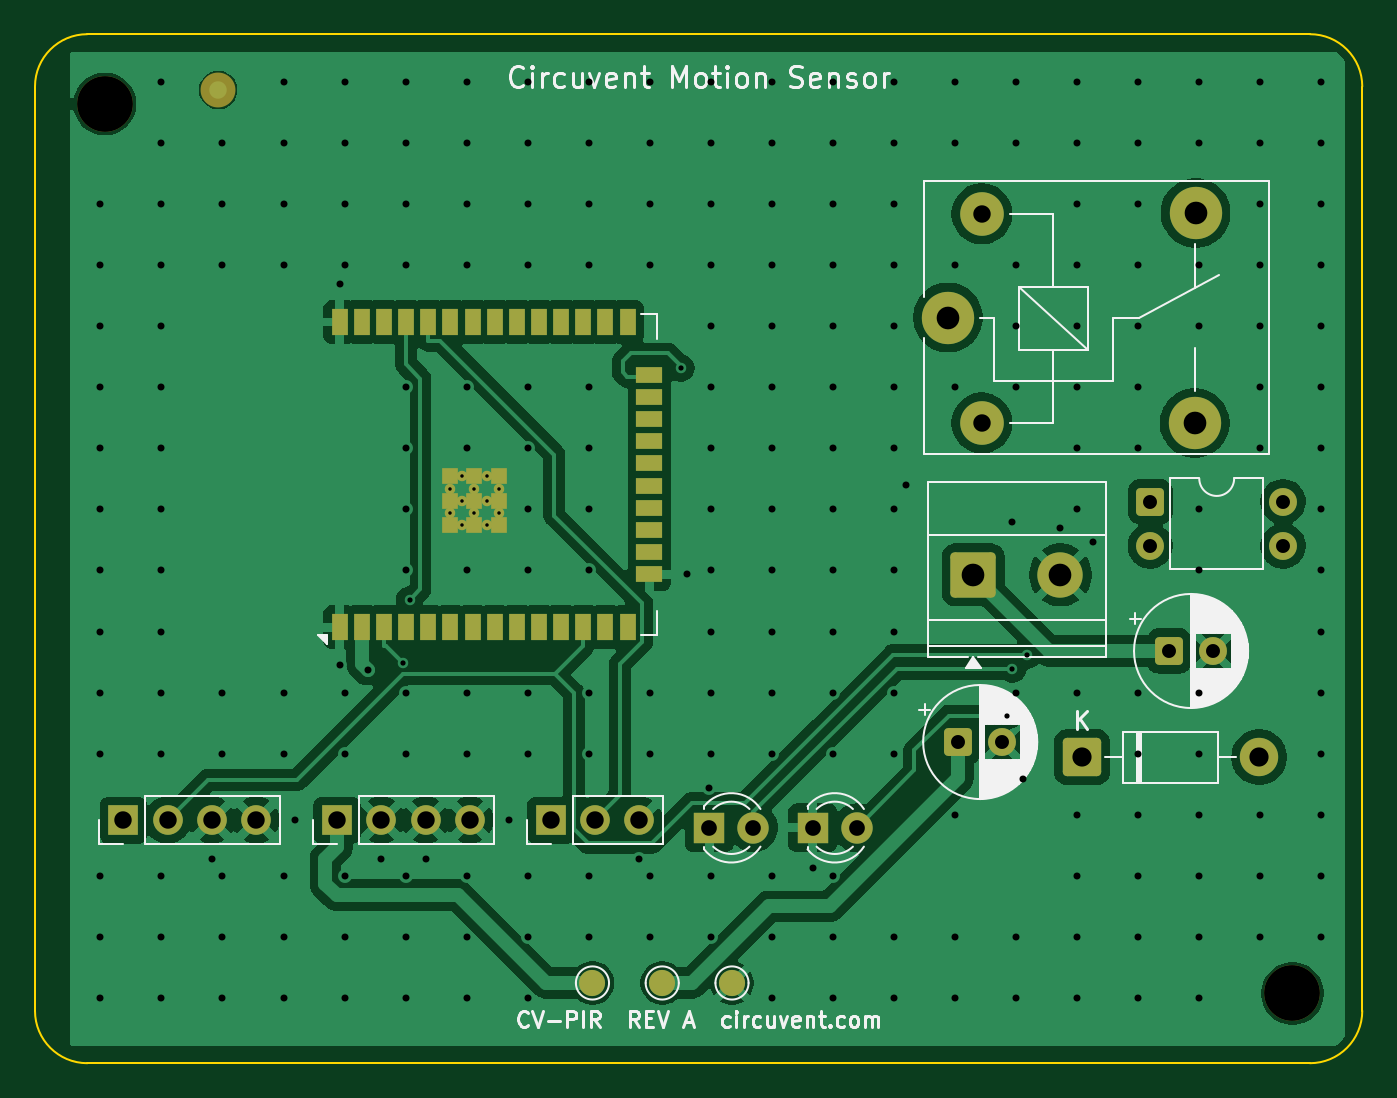
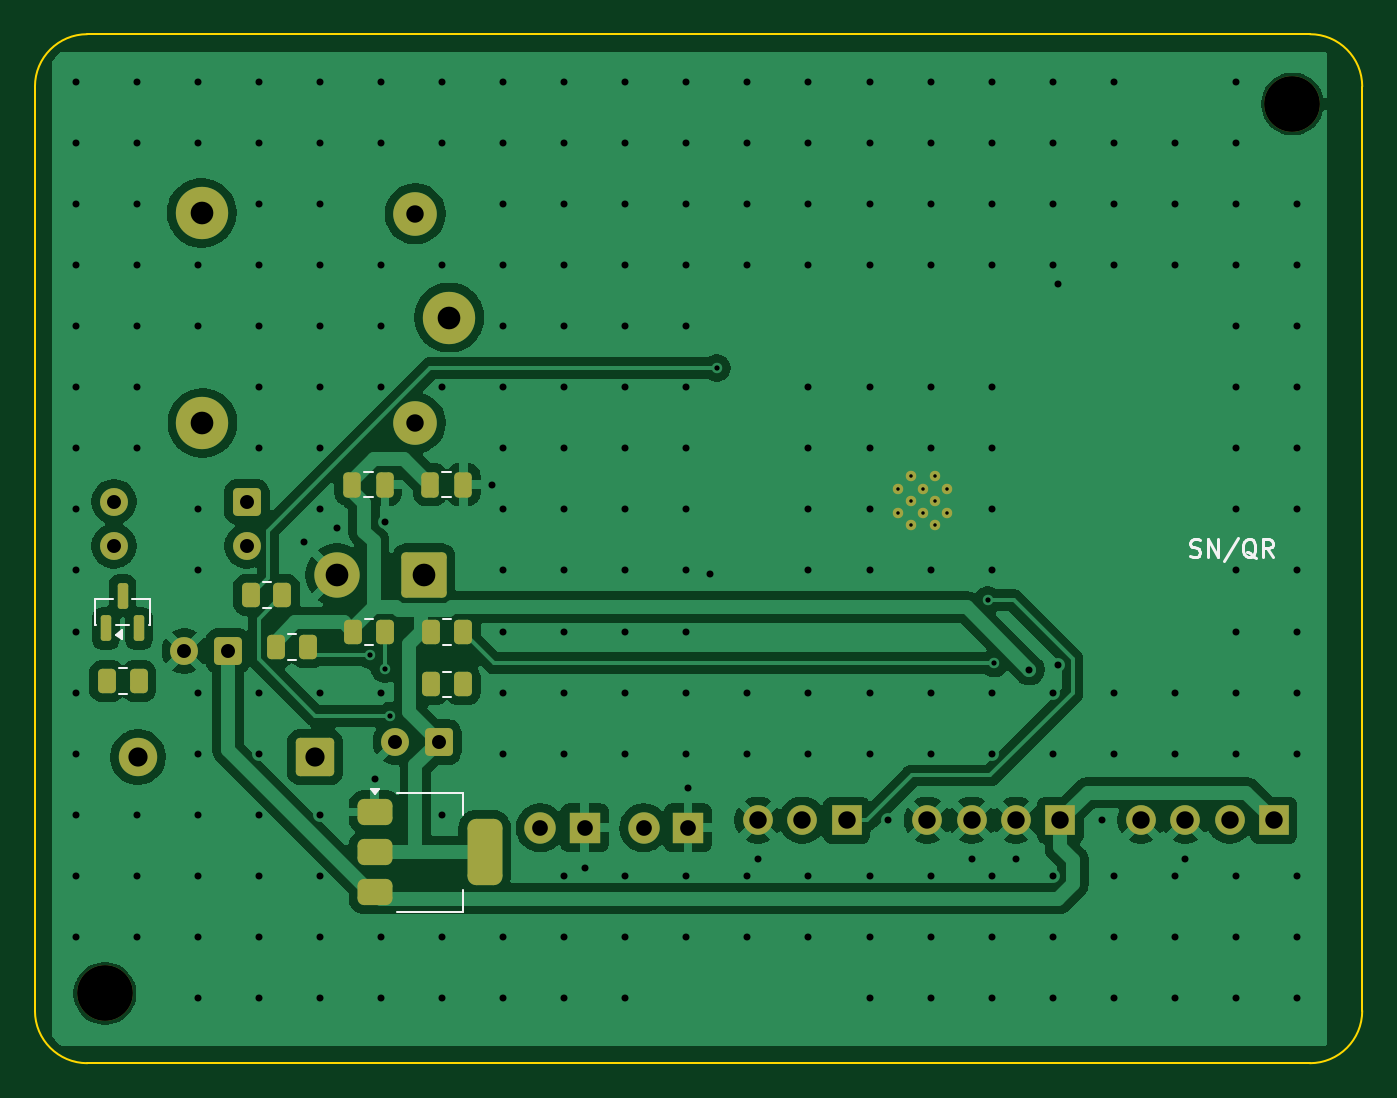
Circuit board: 11 layer files. Board 76.1 x 59.0 mm.
- bottom_copper: cv-pir-B_Cu.gbr (99021 bytes)
- bottom_mask: cv-pir-B_Mask.gbr (4458 bytes)
- paste: cv-pir-B_Paste.gbr (2339 bytes)
- bottom_silk: cv-pir-B_Silkscreen.gbr (5326 bytes)
- outline: cv-pir-Edge_Cuts.gbr (991 bytes)
- top_copper: cv-pir-F_Cu.gbr (111484 bytes)
- top_mask: cv-pir-F_Mask.gbr (4735 bytes)
- paste: cv-pir-F_Paste.gbr (1779 bytes)
- top_silk: cv-pir-F_Silkscreen.gbr (39287 bytes)
- drill: cv-pir-NPTH.drl (359 bytes)
- drill: cv-pir-PTH.drl (5773 bytes)

=== bottom_copper: cv-pir-B_Cu.gbr (99021 bytes, source omitted) ===
=== bottom_mask: cv-pir-B_Mask.gbr ===
%TF.GenerationSoftware,KiCad,Pcbnew,10.0.5*%
%TF.CreationDate,2026-08-03T02:46:24-07:00*%
%TF.ProjectId,cv-pir,63762d70-6972-42e6-9b69-6361645f7063,rev?*%
%TF.SameCoordinates,Original*%
%TF.FileFunction,Soldermask,Bot*%
%TF.FilePolarity,Negative*%
%FSLAX46Y46*%
G04 Gerber Fmt 4.6, Leading zero omitted, Abs format (unit mm)*
G04 Created by KiCad (PCBNEW 10.0.5) date 2026-08-03 02:46:24*
%MOMM*%
%LPD*%
G01*
G04 APERTURE LIST*
G04 Aperture macros list*
%AMRoundRect*
0 Rectangle with rounded corners*
0 $1 Rounding radius*
0 $2 $3 $4 $5 $6 $7 $8 $9 X,Y pos of 4 corners*
0 Add a 4 corners polygon primitive as box body*
4,1,4,$2,$3,$4,$5,$6,$7,$8,$9,$2,$3,0*
0 Add four circle primitives for the rounded corners*
1,1,$1+$1,$2,$3*
1,1,$1+$1,$4,$5*
1,1,$1+$1,$6,$7*
1,1,$1+$1,$8,$9*
0 Add four rect primitives between the rounded corners*
20,1,$1+$1,$2,$3,$4,$5,0*
20,1,$1+$1,$4,$5,$6,$7,0*
20,1,$1+$1,$6,$7,$8,$9,0*
20,1,$1+$1,$8,$9,$2,$3,0*%
G04 Aperture macros list end*
%ADD10R,1.700000X1.700000*%
%ADD11C,1.700000*%
%ADD12C,3.200000*%
%ADD13RoundRect,0.250000X-1.050000X-1.050000X1.050000X-1.050000X1.050000X1.050000X-1.050000X1.050000X0*%
%ADD14C,2.600000*%
%ADD15RoundRect,0.250000X-0.550000X-0.550000X0.550000X-0.550000X0.550000X0.550000X-0.550000X0.550000X0*%
%ADD16C,1.600000*%
%ADD17RoundRect,0.249999X-0.850001X-0.850001X0.850001X-0.850001X0.850001X0.850001X-0.850001X0.850001X0*%
%ADD18C,2.200000*%
%ADD19R,1.800000X1.800000*%
%ADD20C,1.800000*%
%ADD21C,0.600000*%
%ADD22C,3.000000*%
%ADD23C,2.500000*%
%ADD24RoundRect,0.250000X0.262500X0.450000X-0.262500X0.450000X-0.262500X-0.450000X0.262500X-0.450000X0*%
%ADD25RoundRect,0.250000X0.250000X0.475000X-0.250000X0.475000X-0.250000X-0.475000X0.250000X-0.475000X0*%
%ADD26RoundRect,0.150000X0.150000X-0.587500X0.150000X0.587500X-0.150000X0.587500X-0.150000X-0.587500X0*%
%ADD27RoundRect,0.375000X0.625000X0.375000X-0.625000X0.375000X-0.625000X-0.375000X0.625000X-0.375000X0*%
%ADD28RoundRect,0.500000X0.500000X1.400000X-0.500000X1.400000X-0.500000X-1.400000X0.500000X-1.400000X0*%
G04 APERTURE END LIST*
D10*
%TO.C,M1*%
X105065000Y-125065000D03*
D11*
X107605000Y-125065000D03*
X110145000Y-125065000D03*
X112685000Y-125065000D03*
%TD*%
D12*
%TO.C,MH2*%
X172098700Y-135000000D03*
%TD*%
D13*
%TO.C,J1*%
X153795000Y-110995000D03*
D14*
X158795000Y-110995000D03*
%TD*%
D15*
%TO.C,C2*%
X152943800Y-120585000D03*
D16*
X155443800Y-120585000D03*
%TD*%
D15*
%TO.C,U3*%
X163945000Y-106805000D03*
D16*
X163945000Y-109345000D03*
X171565000Y-109345000D03*
X171565000Y-106805000D03*
%TD*%
D10*
%TO.C,BT1*%
X117315000Y-125065000D03*
D11*
X119855000Y-125065000D03*
X122395000Y-125065000D03*
X124935000Y-125065000D03*
%TD*%
D17*
%TO.C,D1*%
X160035000Y-121455000D03*
D18*
X170195000Y-121455000D03*
%TD*%
D19*
%TO.C,LED1*%
X144585000Y-125505000D03*
D20*
X147125000Y-125505000D03*
%TD*%
D21*
%TO.C,U1*%
X124490000Y-108150000D03*
X125890000Y-108150000D03*
X123790000Y-107450000D03*
X125190000Y-107450000D03*
X126590000Y-107450000D03*
X124490000Y-106750000D03*
X125890000Y-106750000D03*
X123790000Y-106050000D03*
X125190000Y-106050000D03*
X126590000Y-106050000D03*
X124490000Y-105350000D03*
X125890000Y-105350000D03*
%TD*%
D19*
%TO.C,LED0*%
X138655000Y-125505000D03*
D20*
X141195000Y-125505000D03*
%TD*%
D15*
%TO.C,C1*%
X165033800Y-115365000D03*
D16*
X167533800Y-115365000D03*
%TD*%
D22*
%TO.C,K1*%
X152345000Y-96245000D03*
D23*
X154295000Y-102295000D03*
D22*
X166495000Y-102295000D03*
X166545000Y-90245000D03*
D23*
X154295000Y-90295000D03*
%TD*%
D10*
%TO.C,JP*%
X129565000Y-125065000D03*
D11*
X132105000Y-125065000D03*
X134645000Y-125065000D03*
%TD*%
D12*
%TO.C,MH1*%
X103998700Y-84000000D03*
%TD*%
D24*
%TO.C,R5*%
X171972500Y-117100000D03*
X170147500Y-117100000D03*
%TD*%
D25*
%TO.C,C3*%
X153445000Y-105820000D03*
X151545000Y-105820000D03*
%TD*%
D24*
%TO.C,R6*%
X153387500Y-117280000D03*
X151562500Y-117280000D03*
%TD*%
D26*
%TO.C,Q1*%
X172030000Y-114067500D03*
X170130000Y-114067500D03*
X171080000Y-112192500D03*
%TD*%
D24*
%TO.C,R1*%
X163732500Y-112150000D03*
X161907500Y-112150000D03*
%TD*%
D27*
%TO.C,U2*%
X156620000Y-124595000D03*
X156620000Y-126895000D03*
D28*
X150320000Y-126895000D03*
D27*
X156620000Y-129195000D03*
%TD*%
D24*
%TO.C,R2*%
X153387500Y-114290000D03*
X151562500Y-114290000D03*
%TD*%
%TO.C,R4*%
X162287500Y-115140000D03*
X160462500Y-115140000D03*
%TD*%
%TO.C,R3*%
X157837500Y-114290000D03*
X156012500Y-114290000D03*
%TD*%
D25*
%TO.C,C4*%
X157935000Y-105820000D03*
X156035000Y-105820000D03*
%TD*%
M02*

=== paste: cv-pir-B_Paste.gbr (2339 bytes, source withheld) ===
=== bottom_silk: cv-pir-B_Silkscreen.gbr ===
%TF.GenerationSoftware,KiCad,Pcbnew,10.0.5*%
%TF.CreationDate,2026-08-03T02:46:24-07:00*%
%TF.ProjectId,cv-pir,63762d70-6972-42e6-9b69-6361645f7063,rev?*%
%TF.SameCoordinates,Original*%
%TF.FileFunction,Legend,Bot*%
%TF.FilePolarity,Positive*%
%FSLAX46Y46*%
G04 Gerber Fmt 4.6, Leading zero omitted, Abs format (unit mm)*
G04 Created by KiCad (PCBNEW 10.0.5) date 2026-08-03 02:46:24*
%MOMM*%
%LPD*%
G01*
G04 APERTURE LIST*
%ADD10C,0.150000*%
%ADD11C,0.120000*%
G04 APERTURE END LIST*
D10*
X109857142Y-109907200D02*
X109714285Y-109954819D01*
X109714285Y-109954819D02*
X109476190Y-109954819D01*
X109476190Y-109954819D02*
X109380952Y-109907200D01*
X109380952Y-109907200D02*
X109333333Y-109859580D01*
X109333333Y-109859580D02*
X109285714Y-109764342D01*
X109285714Y-109764342D02*
X109285714Y-109669104D01*
X109285714Y-109669104D02*
X109333333Y-109573866D01*
X109333333Y-109573866D02*
X109380952Y-109526247D01*
X109380952Y-109526247D02*
X109476190Y-109478628D01*
X109476190Y-109478628D02*
X109666666Y-109431009D01*
X109666666Y-109431009D02*
X109761904Y-109383390D01*
X109761904Y-109383390D02*
X109809523Y-109335771D01*
X109809523Y-109335771D02*
X109857142Y-109240533D01*
X109857142Y-109240533D02*
X109857142Y-109145295D01*
X109857142Y-109145295D02*
X109809523Y-109050057D01*
X109809523Y-109050057D02*
X109761904Y-109002438D01*
X109761904Y-109002438D02*
X109666666Y-108954819D01*
X109666666Y-108954819D02*
X109428571Y-108954819D01*
X109428571Y-108954819D02*
X109285714Y-109002438D01*
X108857142Y-109954819D02*
X108857142Y-108954819D01*
X108857142Y-108954819D02*
X108285714Y-109954819D01*
X108285714Y-109954819D02*
X108285714Y-108954819D01*
X107095238Y-108907200D02*
X107952380Y-110192914D01*
X106095238Y-110050057D02*
X106190476Y-110002438D01*
X106190476Y-110002438D02*
X106285714Y-109907200D01*
X106285714Y-109907200D02*
X106428571Y-109764342D01*
X106428571Y-109764342D02*
X106523809Y-109716723D01*
X106523809Y-109716723D02*
X106619047Y-109716723D01*
X106571428Y-109954819D02*
X106666666Y-109907200D01*
X106666666Y-109907200D02*
X106761904Y-109811961D01*
X106761904Y-109811961D02*
X106809523Y-109621485D01*
X106809523Y-109621485D02*
X106809523Y-109288152D01*
X106809523Y-109288152D02*
X106761904Y-109097676D01*
X106761904Y-109097676D02*
X106666666Y-109002438D01*
X106666666Y-109002438D02*
X106571428Y-108954819D01*
X106571428Y-108954819D02*
X106380952Y-108954819D01*
X106380952Y-108954819D02*
X106285714Y-109002438D01*
X106285714Y-109002438D02*
X106190476Y-109097676D01*
X106190476Y-109097676D02*
X106142857Y-109288152D01*
X106142857Y-109288152D02*
X106142857Y-109621485D01*
X106142857Y-109621485D02*
X106190476Y-109811961D01*
X106190476Y-109811961D02*
X106285714Y-109907200D01*
X106285714Y-109907200D02*
X106380952Y-109954819D01*
X106380952Y-109954819D02*
X106571428Y-109954819D01*
X105142857Y-109954819D02*
X105476190Y-109478628D01*
X105714285Y-109954819D02*
X105714285Y-108954819D01*
X105714285Y-108954819D02*
X105333333Y-108954819D01*
X105333333Y-108954819D02*
X105238095Y-109002438D01*
X105238095Y-109002438D02*
X105190476Y-109050057D01*
X105190476Y-109050057D02*
X105142857Y-109145295D01*
X105142857Y-109145295D02*
X105142857Y-109288152D01*
X105142857Y-109288152D02*
X105190476Y-109383390D01*
X105190476Y-109383390D02*
X105238095Y-109431009D01*
X105238095Y-109431009D02*
X105333333Y-109478628D01*
X105333333Y-109478628D02*
X105714285Y-109478628D01*
%TO.C,R5*%
D11*
X171287064Y-116365000D02*
X170832936Y-116365000D01*
X171287064Y-117835000D02*
X170832936Y-117835000D01*
%TO.C,C3*%
X152756252Y-105085000D02*
X152233748Y-105085000D01*
X152756252Y-106555000D02*
X152233748Y-106555000D01*
%TO.C,R6*%
X152702064Y-116545000D02*
X152247936Y-116545000D01*
X152702064Y-118015000D02*
X152247936Y-118015000D01*
%TO.C,Q1*%
X169520000Y-112370000D02*
X169520000Y-113890000D01*
X169520000Y-113890000D02*
X169570000Y-113890000D01*
X170520000Y-112370000D02*
X169520000Y-112370000D01*
X170690000Y-113890000D02*
X171470000Y-113890000D01*
X172590000Y-113890000D02*
X172640000Y-113890000D01*
X172640000Y-112370000D02*
X171640000Y-112370000D01*
X172640000Y-113890000D02*
X172640000Y-112370000D01*
X171460000Y-114430000D02*
X171130000Y-114190000D01*
X171130000Y-114670000D01*
X171460000Y-114430000D01*
G36*
X171460000Y-114430000D02*
G01*
X171130000Y-114670000D01*
X171130000Y-114190000D01*
X171460000Y-114430000D01*
G37*
%TO.C,R1*%
X163047064Y-111415000D02*
X162592936Y-111415000D01*
X163047064Y-112885000D02*
X162592936Y-112885000D01*
%TO.C,U2*%
X151560000Y-123485000D02*
X151560000Y-124745000D01*
X151560000Y-130305000D02*
X151560000Y-129045000D01*
X155320000Y-123485000D02*
X151560000Y-123485000D01*
X155320000Y-130305000D02*
X151560000Y-130305000D01*
X156600000Y-123585000D02*
X156840000Y-123255000D01*
X156360000Y-123255000D01*
X156600000Y-123585000D01*
G36*
X156600000Y-123585000D02*
G01*
X156360000Y-123255000D01*
X156840000Y-123255000D01*
X156600000Y-123585000D01*
G37*
%TO.C,R2*%
X152702064Y-113555000D02*
X152247936Y-113555000D01*
X152702064Y-115025000D02*
X152247936Y-115025000D01*
%TO.C,R4*%
X161602064Y-114405000D02*
X161147936Y-114405000D01*
X161602064Y-115875000D02*
X161147936Y-115875000D01*
%TO.C,R3*%
X157152064Y-113555000D02*
X156697936Y-113555000D01*
X157152064Y-115025000D02*
X156697936Y-115025000D01*
%TO.C,C4*%
X157246252Y-105085000D02*
X156723748Y-105085000D01*
X157246252Y-106555000D02*
X156723748Y-106555000D01*
%TD*%
M02*

=== outline: cv-pir-Edge_Cuts.gbr ===
%TF.GenerationSoftware,KiCad,Pcbnew,10.0.5*%
%TF.CreationDate,2026-08-03T02:46:24-07:00*%
%TF.ProjectId,cv-pir,63762d70-6972-42e6-9b69-6361645f7063,rev?*%
%TF.SameCoordinates,Original*%
%TF.FileFunction,Profile,NP*%
%FSLAX46Y46*%
G04 Gerber Fmt 4.6, Leading zero omitted, Abs format (unit mm)*
G04 Created by KiCad (PCBNEW 10.0.5) date 2026-08-03 02:46:24*
%MOMM*%
%LPD*%
G01*
G04 APERTURE LIST*
%TA.AperFunction,Profile*%
%ADD10C,0.100000*%
%TD*%
G04 APERTURE END LIST*
D10*
X100000000Y-83000000D02*
G75*
G02*
X103000000Y-80000000I3000000J0D01*
G01*
X100000000Y-136000000D02*
X100000000Y-83000000D01*
X103000000Y-80000000D02*
X173100000Y-80000000D01*
X103000000Y-139000000D02*
G75*
G02*
X100000000Y-136000000I0J3000000D01*
G01*
X173100000Y-80000000D02*
G75*
G02*
X176100000Y-83000000I0J-3000000D01*
G01*
X173100000Y-139000000D02*
X103000000Y-139000000D01*
X176100000Y-83000000D02*
X176100000Y-136000000D01*
X176100000Y-136000000D02*
G75*
G02*
X173100000Y-139000000I-3000000J0D01*
G01*
M02*

=== top_copper: cv-pir-F_Cu.gbr (111484 bytes, source omitted) ===
=== top_mask: cv-pir-F_Mask.gbr (4735 bytes, source omitted) ===
=== paste: cv-pir-F_Paste.gbr ===
%TF.GenerationSoftware,KiCad,Pcbnew,10.0.5*%
%TF.CreationDate,2026-08-03T02:46:24-07:00*%
%TF.ProjectId,cv-pir,63762d70-6972-42e6-9b69-6361645f7063,rev?*%
%TF.SameCoordinates,Original*%
%TF.FileFunction,Paste,Top*%
%TF.FilePolarity,Positive*%
%FSLAX46Y46*%
G04 Gerber Fmt 4.6, Leading zero omitted, Abs format (unit mm)*
G04 Created by KiCad (PCBNEW 10.0.5) date 2026-08-03 02:46:24*
%MOMM*%
%LPD*%
G01*
G04 APERTURE LIST*
%ADD10R,0.900000X1.500000*%
%ADD11R,1.500000X0.900000*%
%ADD12R,0.900000X0.900000*%
G04 APERTURE END LIST*
D10*
%TO.C,U1*%
X117470000Y-114000000D03*
X118740000Y-114000000D03*
X120010000Y-114000000D03*
X121280000Y-114000000D03*
X122550000Y-114000000D03*
X123820000Y-114000000D03*
X125090000Y-114000000D03*
X126360000Y-114000000D03*
X127630000Y-114000000D03*
X128900000Y-114000000D03*
X130170000Y-114000000D03*
X131440000Y-114000000D03*
X132710000Y-114000000D03*
X133980000Y-114000000D03*
D11*
X135230000Y-110965000D03*
X135230000Y-109695000D03*
X135230000Y-108425000D03*
X135230000Y-107155000D03*
X135230000Y-105885000D03*
X135230000Y-104615000D03*
X135230000Y-103345000D03*
X135230000Y-102075000D03*
X135230000Y-100805000D03*
X135230000Y-99535000D03*
D10*
X133980000Y-96500000D03*
X132710000Y-96500000D03*
X131440000Y-96500000D03*
X130170000Y-96500000D03*
X128900000Y-96500000D03*
X127630000Y-96500000D03*
X126360000Y-96500000D03*
X125090000Y-96500000D03*
X123820000Y-96500000D03*
X122550000Y-96500000D03*
X121280000Y-96500000D03*
X120010000Y-96500000D03*
X118740000Y-96500000D03*
X117470000Y-96500000D03*
D12*
X123790000Y-108150000D03*
X125190000Y-108150000D03*
X126590000Y-108150000D03*
X123790000Y-106750000D03*
X125190000Y-106750000D03*
X126590000Y-106750000D03*
X123790000Y-105350000D03*
X125190000Y-105350000D03*
X126590000Y-105350000D03*
%TD*%
M02*

=== top_silk: cv-pir-F_Silkscreen.gbr (39287 bytes, source omitted) ===
=== drill: cv-pir-NPTH.drl ===
M48
; DRILL file KiCad 10.0.5 date 2026-08-03T02:46:25
; FORMAT={-:-/ absolute / metric / decimal}
; #@! TF.CreationDate,2026-08-03T02:46:25-07:00
; #@! TF.GenerationSoftware,Kicad,Pcbnew,10.0.5
; #@! TF.FileFunction,NonPlated,1,2,NPTH
FMAT,2
METRIC
; #@! TA.AperFunction,NonPlated,NPTH,ComponentDrill
T1C3.200
%
G90
G05
T1
X103.999Y-84.0
X172.099Y-135.0
M30

=== drill: cv-pir-PTH.drl (5773 bytes, source omitted) ===
